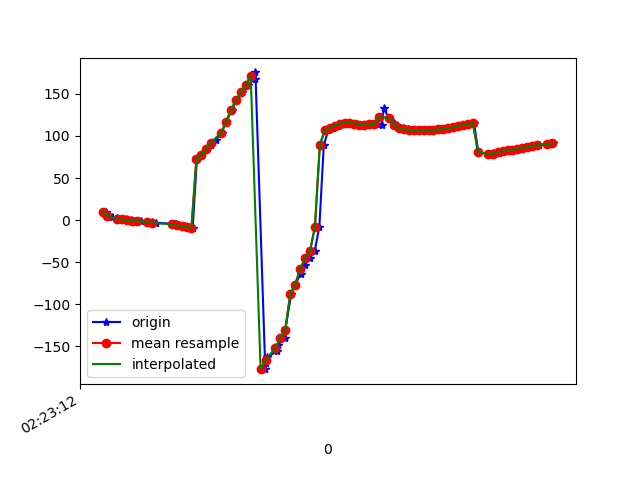

Source data for this figure (header and first rows):
1617848593073, 544236624879928, 10.024172, 13.372258, 10.343847
1617848593086, 544236644110698, 6.53, 13.45, 5.699
1617848593099, 544236663341468, 3.518, 12.96, 1.752
1617848593120, 544236682572238, 1.949, 12.78, -0.8939
1617848593138, 544236701803008, 1.155, 11.9, -2.124
1617848593157, 544236721033778, 0.7844, 11.16, -2.833
1617848593176, 544236740264548, -0.2058, 11.12, -4.439
1617848593197, 544236759495318, -0.9213, 10.34, -5.33
1617848593214, 544236778726088, -1.121, 10.37, -5.843
1617848593241, 544236797956858, -1.92, 9.725, -6.841
1617848593259, 544236817187628, -2.223, 9.555, -7.269
1617848593278, 544236836418398, -3.4, 9.863, -8.856
1617848593355, 544236855649168, -4.169, 9.41, -9.867
1617848593357, 544236874879938, -4.437, 9.537, -10.1
1617848593358, 544236894110708, -5.654, 10.02, -11.9
1617848593360, 544236913341478, -6.346, 10, -12.95
1617848593393, 544236932572248, -6.664, 10.65, -13.08
1617848593396, 544236951803018, -8.078, 12.26, -15.3
1617848593407, 544236971033788, -8.695, 14.73, -17.11
1617848593425, 544236990264558, -9.065, 18.44, -19.18
1617848593442, 544237009495328, 72.3, 14.93, -12.26
1617848593460, 544237028726098, 77.61, 25.2, -19.47
1617848593481, 544237047956868, 84.36, 35.36, -28.36
1617848593500, 544237067187638, 89.46, 43.17, -35.89
1617848593519, 544237086418408, 94.96, 49.69, -44.06
1617848593542, 544237105649178, 103.8, 55.64, -55.49
1617848593560, 544237124879948, 116.6, 60.07, -70.91
1617848593584, 544237144110718, 130.8, 62.28, -87.5
1617848593601, 544237163341488, 142.2, 62.9, -101.6
1617848593624, 544237182572258, 151.7, 62.9, -113.7
1617848593648, 544237201803028, 160.4, 62.45, -124.2
1617848593677, 544237221033798, 168.1, 61.99, -132.6
1617848593679, 544237240264568, 175.5, 61.56, -139.4
1617848593719, 544237259495338, -177.1, 61.6, -144.5
1617848593723, 544237278726108, -169.9, 62.7, -147.7
1617848593727, 544237297956878, -162.8, 64.72, -149.6
1617848593767, 544237317187648, -155.7, 66.84, -150.7
1617848593771, 544237336418418, -148.1, 68.58, -152
1617848593798, 544237355649188, -139.8, 69.48, -153.2
1617848593800, 544237374879958, -130.2, 69.73, -154.7
1617848593824, 544237394110728, -88.02, 54.01, -118.4
1617848593840, 544237413341498, -76.54, 63.71, -131.2
1617848593862, 544237432572268, -63.83, 68.56, -142.2
1617848593878, 544237451803038, -53.43, 72.07, -149.4
1617848593899, 544237471033808, -45.29, 76.25, -154.6
1617848593919, 544237490264578, -36.94, 81.52, -160.7
1617848593938, 544237509495348, -7.95, 86.9, 171.4
1617848593956, 544237528726118, 89.35, 86.78, 74.12
1617848593974, 544237547956888, 106.7, 84.03, 55.93
1617848593992, 544237567187658, 110.1, 81.13, 50.71
1617848594014, 544237586418428, 112.4, 77.72, 45.63
1617848594033, 544237605649198, 114.4, 73.48, 40.29
1617848594053, 544237624879968, 115.6, 68.16, 35.42
1617848594068, 544237644110738, 115.7, 62.23, 31.58
1617848594092, 544237663341508, 114.8, 56.09, 28.38
1617848594108, 544237682572278, 113.6, 49.67, 25.21
1617848594126, 544237701803048, 113.3, 42.41, 21.96
1617848594151, 544237721033818, 113.8, 33.42, 18.89
1617848594173, 544237740264588, 114, 23.64, 16.28
1617848594190, 544237759495358, 113.1, 15.05, 14
1617848594199, 544237778726128, 132.8, 26.2, 8.866
... 35 more rows
